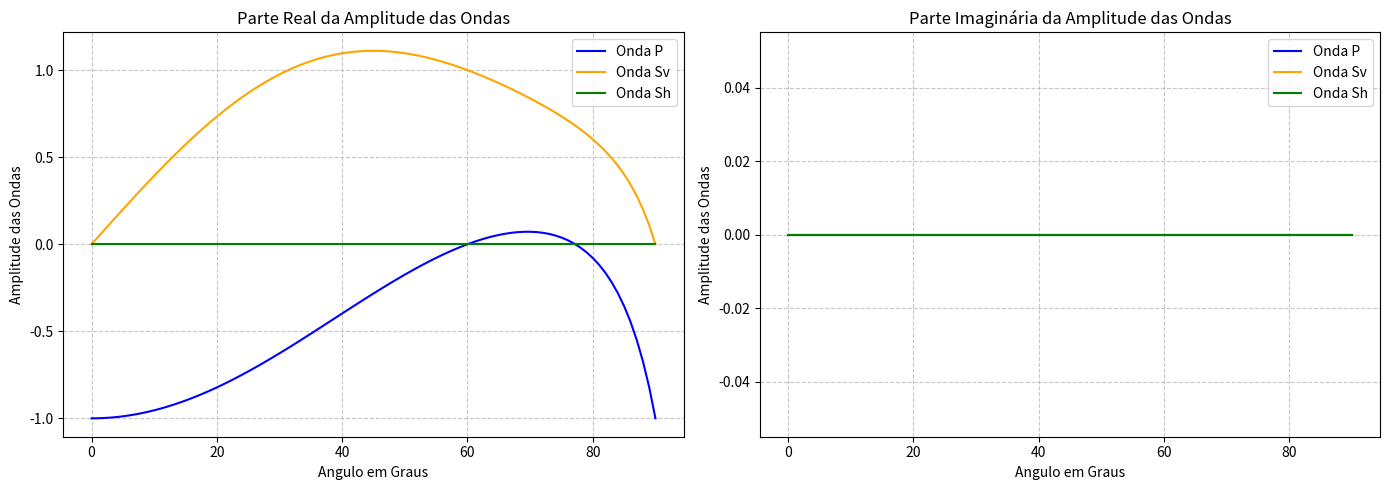

Python code for this plot:
import numpy as np
import matplotlib.pyplot as plt

from typing import Union, Optional, List
from abc import ABC
from enum import Enum


class Medium(ABC):
    def __init__(self, vp: float, vs: float, rho: float, *args: any, **kwargs: any):
        """Class that contains the material medium especification where the wave is propagated.

        Args:
            vp (float): The `speed of compressional waves` in m/s (P-wave), which involve particle motion parallel to the direction of propagation. (Confirm information with the group)
            vs (float): The `speed of shear waves` in m/s (S-wave), which involve particle motion perpendicular to the direction of propagation. (Confirm information with the group)
            rho (float): The `mass per unit volume` in Kg/m**3 of the medium through which the wave travels. (Confirm information with the group)
        """
        super().__init__()
        self.vp: float = vp
        self.vs: float = vs
        self.rho: float = rho
        # Deslocation Field
        self._theta: float = None
        self._omega: float = None
        # Continuit Values
        self._k_x: float = None
        self._k_zt: Union[np.float64, np.complex128] = None
        self._k_zl: Union[np.float64, np.complex128] = None
        # Lamé Constants
        self._lame_mu = None
        self._lame_lambda = None
        
        
    @property
    def lame_mu(self) -> float:
        """The Lamé constants are two independent elastic parameters, `lambda` and `mu`, used to describe the mechanical properties of isotropic materials in wave propagation.
        
        `Mu` is the second Lamé parameter, also called the shear modulus or modulus of rigidity.
        
        Obs: In fluids, where rigidity vanishes `mu = 0`, only lambda governs acoustic wave propagation. In solids, both constants are essential for characterizing stress, strain, and wave behavior. 

        Returns:
            float: returns the second Lamé parameter, also called the shear modulus or modulus of rigidity.
        """
        return self._lame_mu if self._lame_mu else (self.vs**2)*self.rho
    
    @lame_mu.setter
    def lame_mu(self, new_lame_mu) -> None:
        """_summary_

        Args:
            new_lame_mu (_type_): _description_

        Returns:
            _type_: _description_
        """
        self._lame_mu = new_lame_mu
    
    @property
    def lame_lambda(self) -> float:
        """The Lamé constants are two independent elastic parameters, `lambda` and `mu`, used to describe the mechanical properties of isotropic materials in wave propagation.
        
        `Lambda` is known as the first Lamé parameter and represents pure incompressibility.
        
        Obs: In fluids, where rigidity vanishes `mu = 0`, only lambda governs acoustic wave propagation. In solids, both constants are essential for characterizing stress, strain, and wave behavior.

        Returns:
            float: returns the first Lamé parameter and represents pure incompressibility.
        """
        return self._lame_lambda if self._lame_lambda else ((self.vp**2)*self.rho) - (2*self.lame_mu)
    
    @lame_lambda.setter
    def lame_lambda(self, new_lame_lambda) -> None:
        """_summary_

        Args:
            new_lame_lambda (_type_): _description_

        Returns:
            _type_: _description_
        """
        self._lame_lambda = new_lame_lambda
    
    @property
    def theta(self) -> float:
        """The angle between wave vectors `k` and position vectors `r` in the scalar product.
        
        Returns:
            float: _description_
        """
        return self._theta
    
    @theta.setter
    def theta(self, angle) -> None:
        """Setter of the `theta` property

        Args:
            angle (float, optional): Angle of incidence of the wave in degrees.
        """
        assert angle>=0.0 and angle<=90.0, "angle is an invalid value, has to be from 0 to 90"
        self._theta = (angle*np.pi)/180
    
    @property
    def omega(self) -> float:
        """Omega represents the angular frequency of the wave.

        Returns:
            float: _description_
        """
        return self._omega
    
    @omega.setter
    def omega(self, frequence) -> None:
        """Setter of the `omega` property
        
        Args:
            frequence (float, optional): Frequence of the wave in Hertz.
        """
        assert frequence>0, "frequance has to be greater then 0"
        self._omega = (2*np.pi)*frequence
    
    @property
    def k_l(self) -> float:
        """_summary_ Get definitions with the group

        Returns:
            float: _description_
        """
        return self.omega/self.vp
    
    @property
    def k_x(self) -> float:
        """_summary_ Get definitions with the group

        Returns:
            float: _description_
        """
        return self._k_x if self._k_x else self.k_l*np.sin(self.theta)
    
    @k_x.setter
    def k_x(self, inherited: float) -> None:
        """_summary_

        Args:
            inherited (Union[np.float64, np.complex128]): _description_
        """
        self._k_x = inherited
    
    @property
    def k_t(self) -> float:
        """_summary_ Get definitions with the group

        Returns:
            float: _description_
        """
        return self.omega/self.vs
    
    @property
    def k_zt(self) -> Union[np.float64, np.complex128]:
        """_summary_ Get definitions with the group

        Returns:
            Union[np.float64, np.complex128]: _description_
        """
        return self._k_zt if self._k_zt else np.emath.sqrt((self.k_t**2) - (self.k_x**2))
    
    @k_zt.setter
    def k_zt(self, inherited: Union[np.float64, np.complex128]) -> None:
        """_summary_

        Args:
            inherited (Union[np.float64, np.complex128]): _description_
        """
        self._k_zt = inherited
    
    @property
    def k_zl(self) -> Union[np.float64, np.complex128]:
        """_summary_  Get definitions with the group

        Returns:
            Union[np.float64, np.complex128]: _description_
        """
        return self._k_zl if self._k_zl else np.emath.sqrt((self.k_l**2) - (self.k_x**2))
    
    @k_zl.setter
    def k_zl(self, inherited: Union[np.float64, np.complex128]) -> None:
        """_summary_

        Args:
            inherited (Union[np.float64, np.complex128]): _description_
        """
        self._k_zl = inherited
    
    def __str__(self):
        return f"\t\tMaterial Specifications\nVp={self.vp}\tVs={self.vs}\tRho={self.rho}\n\t\tLamé Constants\nLambda={self.lame_lambda}\tMu={self.lame_mu}\n\t\tDisplacement Fields\nTheta={self.theta}\tOmega={self.omega}\n\t\tKs\nKl={self.k_l}\tKx={self.k_x}\tKt={self.k_t}\tKzt={self.k_zt}\tKzl={self.k_zl}"


class DisplacementPolarizationMatriz(ABC):
    def __init__(self, medium: Medium):
        super().__init__()
        self.medium = medium
    
    @property
    def sin_theta_l(self) -> np.complex128:
        """_summary_

        Returns:
            np.complex128: _description_
        """
        return self.medium.k_x/self.medium.k_l

    @property
    def cos_theta_l(self) -> np.complex128:
        """_summary_

        Returns:
            np.complex128: _description_
        """
        return self.medium.k_zl/self.medium.k_l
    
    @property
    def sin_theta_t(self) -> np.complex128:
        """_summary_

        Returns:
            np.complex128: _description_
        """
        return self.medium.k_x/self.medium.k_t
    
    @property
    def cos_theta_t(self) -> np.complex128:
        """_summary_

        Returns:
            np.complex128: _description_
        """
        return self.medium.k_zt/self.medium.k_t
    
    @property
    def A1(self) -> np.array:
        """Polarization matrix of the displacement going up.

        Returns:
            np.array: returns a 3x3 `np.array` of `dtype=np.complex128`
        """
        return np.array([
            [self.sin_theta_l, -self.cos_theta_t, 0.0 + 0.0j],
            [0.0 + 0.0j, 0.0 + 0.0j, 1.0 + 0.0j],
            [self.cos_theta_l, self.sin_theta_t, 0.0 + 0.0j]
        ], dtype=np.complex128)
    
    @property
    def A2(self) -> np.array:
        """Polarization matrix of the displacement going down.

        Returns:
            np.array: returns a 3x3 `np.array` of `dtype=np.complex128`
        """
        return self.A1*np.array([[1,1,1], [1,1,1], [-1,-1,1]])
    
    def __str__(self):
        return f"A1={self.A1}\nA2={self.A2}\n\tL\nsin(theta_l)={self.sin_theta_l}\tcos(theta_l)={self.cos_theta_l}\n\tT\nsin(theta_t)={self.sin_theta_t}\tcos(theta_t)={self.cos_theta_t}"


class LMatriz(ABC):
    def __init__(self, medium: Medium, displacement: DisplacementPolarizationMatriz):
        super().__init__()
        self.m = medium
        self.d = displacement
    
    @property
    def L1(self) -> np.array:
        """_summary_

        Returns:
            np.array: returns a 3x3 `np.array` of `dtype=np.complex128`
        """
        return np.array([
            [self.m.lame_lambda * (self.m.k_zl*self.d.cos_theta_l + self.m.k_x*self.d.sin_theta_l) + 2*self.m.lame_mu*self.m.k_zl*self.d.cos_theta_l,
            self.m.lame_lambda * (self.m.k_zt*self.d.sin_theta_t - self.m.k_x*self.d.cos_theta_t) + 2*self.m.lame_mu*self.m.k_zt*self.d.sin_theta_t, 
            0.0 + 0.0j],
            [self.m.lame_mu * (self.m.k_x*self.d.cos_theta_l + self.m.k_zl*self.d.sin_theta_l),
            self.m.lame_mu * (self.m.k_x*self.d.sin_theta_t - self.m.k_zt*self.d.cos_theta_t),
            0.0 + 0.0j],
            [0.0 + 0.0j, 0.0 + 0.0j, self.m.lame_mu*self.m.k_zt]
        ])
        
    @property
    def L2(self) -> np.array:
        """_summary_

        Returns:
            np.array: returns a 3x3 `np.array` of `dtype=np.complex128`
        """
        return self.L1 * np.array([[1,1,1],[-1,-1,1],[1,1,-1]])
    
    def __str__(self) -> str:
        return f"L1\n{self.L1}\nL2\n{self.L2}"


class LocalImpedanceTensor(ABC):
    def __init__(self, medium: Medium, displacement: DisplacementPolarizationMatriz, l_matriz: LMatriz):
        super().__init__()
        self.m = medium
        self.d = displacement
        self.l = l_matriz
    
    @property
    def Z1(self) -> np.array:
        """_summary_

        Returns:
            np.array: returns a 3x3 `np.array` of `dtype=np.complex128`
        """
        return -(1/self.m.omega) * self.l.L1 @ np.linalg.inv(self.d.A1)
        
    @property
    def Z2(self) -> np.array:
        """_summary_

        Returns:
            np.array: returns a 3x3 `np.array` of `dtype=np.complex128`
        """
        return -(1/self.m.omega) * self.l.L2 @ np.linalg.inv(self.d.A2)
    
    def __str__(self) -> str:
        return f"Z1\n{self.Z1}\nZ2\n{self.Z2}"

def lineplot(vetores: List[np.array], thetas: List[float]) -> None:
    angles = list(map(lambda t: (t*180)/np.pi, thetas))
    
    onda_P = np.array([v[0, 0] for v in vetores])
    onda_Sv = np.array([-v[1, 0] for v in vetores])
    onda_Sh = np.array([v[2, 0] for v in vetores])

    # =====================================================================
    # 3. CRIANDO A VISUALIZAÇÃO
    # =====================================================================
    # Criando a figura e os eixos (1 linha, 2 colunas)
    fig, (ax1, ax2) = plt.subplots(1, 2, figsize=(14, 5))

    # --- Plot da Esquerda: Parte Real ---
    ax1.plot(angles, onda_P.real, label='Onda P', color='blue')
    ax1.plot(angles, onda_Sv.real, label='Onda Sv', color='orange')
    ax1.plot(angles, onda_Sh.real, label='Onda Sh', color='green')
    ax1.set_title('Parte Real da Amplitude das Ondas')
    ax1.set_xlabel('Angulo em Graus')
    ax1.set_ylabel('Amplitude das Ondas')
    ax1.grid(True, linestyle='--', alpha=0.7)
    ax1.legend()

    # --- Plot da Direita: Parte Imaginária ---
    ax2.plot(angles, onda_P.imag, label='Onda P', color='blue')
    ax2.plot(angles, onda_Sv.imag, label='Onda Sv', color='orange')
    ax2.plot(angles, onda_Sh.imag, label='Onda Sh', color='green')
    ax2.set_title('Parte Imaginária da Amplitude das Ondas')
    ax2.set_xlabel('Angulo em Graus')
    ax2.set_ylabel('Amplitude das Ondas')
    ax2.grid(True, linestyle='--', alpha=0.7)
    ax2.legend()

    # Ajusta o layout para que os gráficos não fiquem sobrepostos
    plt.tight_layout()

    # Exibe o gráfico
    plt.show()
    
if __name__ == "__main__":
    mediums_2 = list(map(lambda x: Medium(
        vp=(np.emath.sqrt((10.0e3+2*10.0e3)/5000.0)), 
        vs=(np.emath.sqrt(10.0e3/5000.0)), 
        rho=5000.0)
    , range(0, 91)))
    list(map(lambda m, x: m.__setattr__("theta", float(x)), mediums_2, range(0, 91)))
    list(map(lambda m: m.__setattr__("omega", 100.0), mediums_2))
    list(map(lambda m: m.__setattr__('lame_mu', 10.0e3), mediums_2))
    list(map(lambda m: m.__setattr__('lame_lambda', m.lame_mu), mediums_2))
    
    mediums_1 = list(map(lambda x: Medium(vp=0.0, vs=0.0, rho=0.0), range(0, 91)))
    list(map(lambda m1, x: m1.__setattr__("theta", float(x)), mediums_1, range(0, 91)))
    list(map(lambda m1: m1.__setattr__("omega", 100.0), mediums_1))
    list(map(lambda m1, m2: m1.__setattr__("k_x", m2.k_x), mediums_1, mediums_2))
    
    disps_2 = list(map(lambda m: DisplacementPolarizationMatriz(medium=m), mediums_2))
    # # Displacement Matriz from the botton
    disps_1 = list(map(lambda m: DisplacementPolarizationMatriz(medium=m), mediums_1))
    # # L Matriz from the top
    ls_2 = list(map(lambda m, d: LMatriz(medium=m, displacement=d), mediums_2, disps_2))
    # # L Matriz from the botton
    ls_1 = list(map(lambda m, d: LMatriz(medium=m, displacement=d), mediums_1, disps_1))
    # # Local Impedance Tensor from the top
    zs_2 = list(map(lambda m, d, l: LocalImpedanceTensor(medium=m, displacement=d, l_matriz=l), mediums_2, disps_2, ls_2))
    # # Local Impedance Tensor from the botton
    zs_1 = list(map(lambda m, d, l: LocalImpedanceTensor(medium=m, displacement=d, l_matriz=l), mediums_1, disps_1, ls_1))
    
    G = np.array([
        [0.0 + 0.0j, 0.0 + 0.0j, 0.0 + 0.0j],
        [0.0 + 0.0j, 0.0 + 0.0j, 0.0 + 0.0j],
        [0.0 + 0.0j, 0.0 + 0.0j, 0.0 + 0.0j]
    ])
    
    Rs = list(map(lambda z2: np.linalg.inv((z2.Z1 - G))@(G - z2.Z2), zs_2))
    
    C_p = 1.0 + 0.0j #(amplitude onda C_p=1)
    Us_2 = list(map(lambda m: np.array([
        [C_p*np.sin(m.theta)], [0.0 + 0.0j], [-(C_p*np.cos(m.theta))]
    ], dtype=np.complex128), mediums_2))

    Us_1 = list(map(lambda r, u2: r@u2, Rs, Us_2))
    
    Cps_1 = list(map(lambda u, d: np.linalg.inv(d.A1)@u, Us_1, disps_2))
    
    # TODO Levando em consideração C_alpha = (A_alpha)^-1@U_alpha plotar o C_alpha para o meio superior
    
    lineplot(vetores=Cps_1, thetas=list(map(lambda m: m.theta, mediums_2)))
    
    pass
